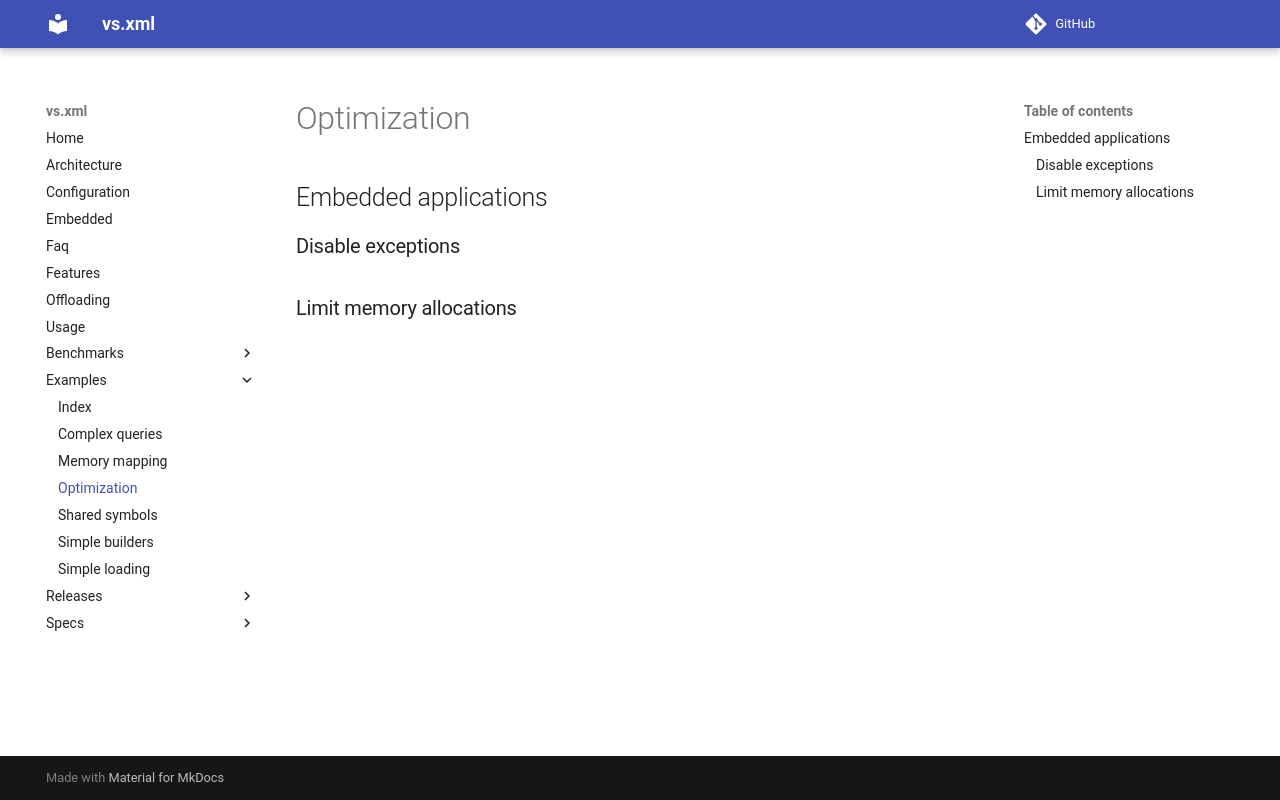

repository: lazy-eggplant/vs.xml · page: v0.3.1/docs/examples/optimization/index.html · generator: mkdocs

---
weight: 100
---

## Embedded applications

### Disable exceptions

### Limit memory allocations
